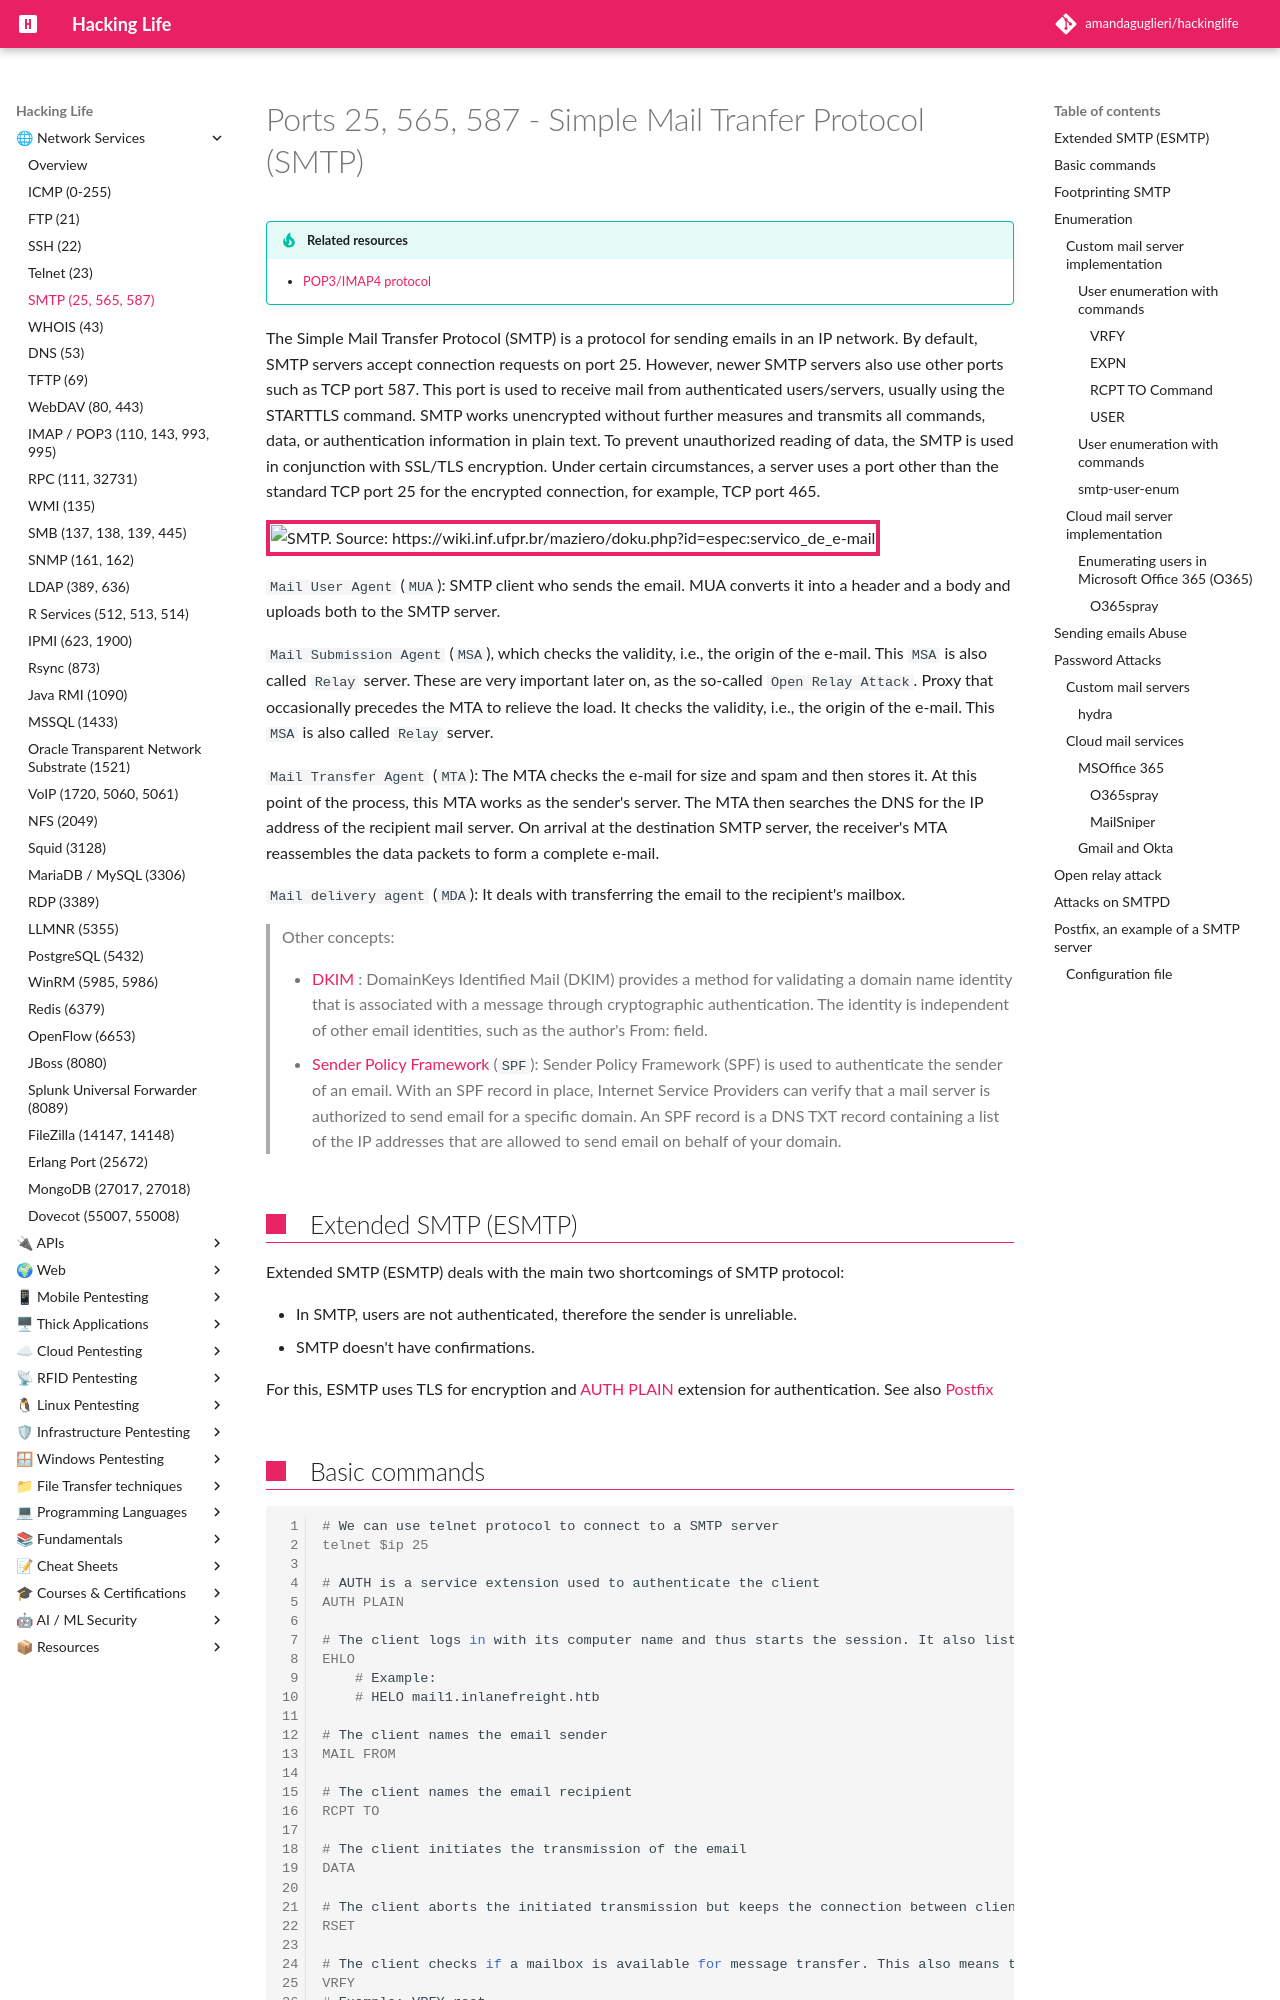

repository: amandaguglieri/hackinglife · page: 25-565-587-simple-mail-tranfer-protocol-smtp/index.html · generator: mkdocs

---
title: Ports 25, 565, 587 - Simple Mail Tranfer Protocol (SMTP)
author: amandaguglieri
draft: false
TableOfContents: true
tags:
  - port 25
  - port 465
  - port 587
  - SMTP
  - Simple Mail Transfer Protocol
---
# Ports 25, 565, 587 - Simple Mail Tranfer Protocol (SMTP)

!!! tip "Related resources"
	- [POP3/IMAP4 protocol](110-143-993-995-imap-pop3.md)


The Simple Mail Transfer Protocol (SMTP) is a protocol for sending emails in an IP network. By default, SMTP servers accept connection requests on port 25. However, newer SMTP servers also use other ports such as TCP port 587. This port is used to receive mail from authenticated users/servers, usually using the STARTTLS command. SMTP works unencrypted without further measures and transmits all commands, data, or authentication information in plain text. To prevent unauthorized reading of data, the SMTP is used in conjunction with SSL/TLS encryption. Under certain circumstances, a server uses a port other than the standard TCP port 25 for the encrypted connection, for example, TCP port 465.

![SMTP. Source: https://wiki.inf.ufpr.br/maziero/doku.php?id=espec:servico_de_e-mail](img/smtp.gif)


`Mail User Agent` (`MUA`): SMTP client who sends the email. MUA converts it into a  header and a body and uploads both to the SMTP server. 

`Mail Submission Agent` (`MSA`), which checks the validity, i.e., the origin of the e-mail. This `MSA` is also called `Relay` server. These are very important later on, as the so-called `Open Relay Attack`. Proxy that occasionally precedes the MTA to relieve the load. It checks the validity, i.e., the origin of the e-mail. This `MSA` is also called `Relay` server.  


`Mail Transfer Agent` (`MTA`):  The MTA checks the e-mail for size and spam and then stores it. At this point of the process, this MTA works as the sender's server. The MTA then searches the DNS for the IP address of the recipient mail server. On arrival at the destination SMTP server, the receiver's MTA reassembles the data packets to form a complete e-mail.

`Mail delivery agent` (`MDA`): It deals with transferring the email to the recipient's mailbox.

>Other concepts:
>
> - [DKIM](http://dkim.org/) : DomainKeys Identified Mail (DKIM)  provides a method for validating a domain name identity that is associated with a message through cryptographic authentication. The identity is independent of other email identities, such as the author's From: field.
> - [Sender Policy Framework](https://dmarcian.com/what-is-spf/) (`SPF`): Sender Policy Framework (SPF) is used to authenticate the sender of an email. With an SPF record in place, Internet Service Providers can verify that a mail server is authorized to send email for a specific domain. An SPF record is a DNS TXT record containing a list of the IP addresses that are allowed to send email on behalf of your domain.
